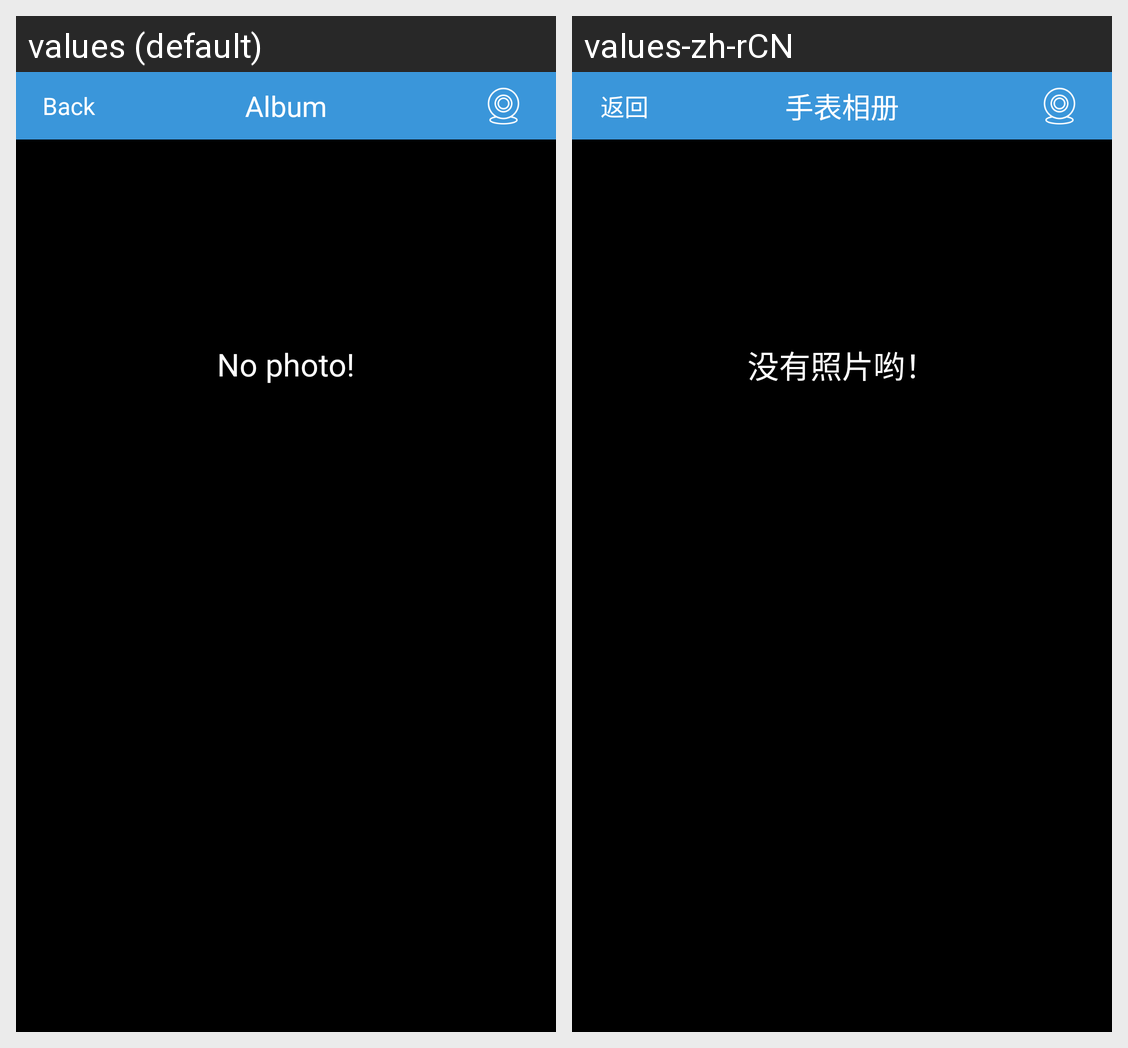

Here is an Android app screen in its default locale and in the app's own translations. Write out the translated-string differences for the strings that appear on this screen.
Android screen res/layout/album.xml rendered under 2 locales, left to right: values (default), values-zh-rCN. Device: Nexus 5 (rendered at 1080×1920; each locale shown at half size, 540×960, under a caption strip naming it); theme android:Theme.Light.NoTitleBar.
Strings drawn on this screen, with the default value and each locale's value (text and hints the layout hard-codes, and strings that could not be matched under every locale, appear in the picture but are not listed):

watch_album
  values: Album
  values-zh-rCN: 手表相册

back
  values: Back
  values-zh-rCN: 返回

no_photo
  values: No photo!
  values-zh-rCN: 没有照片哟！
